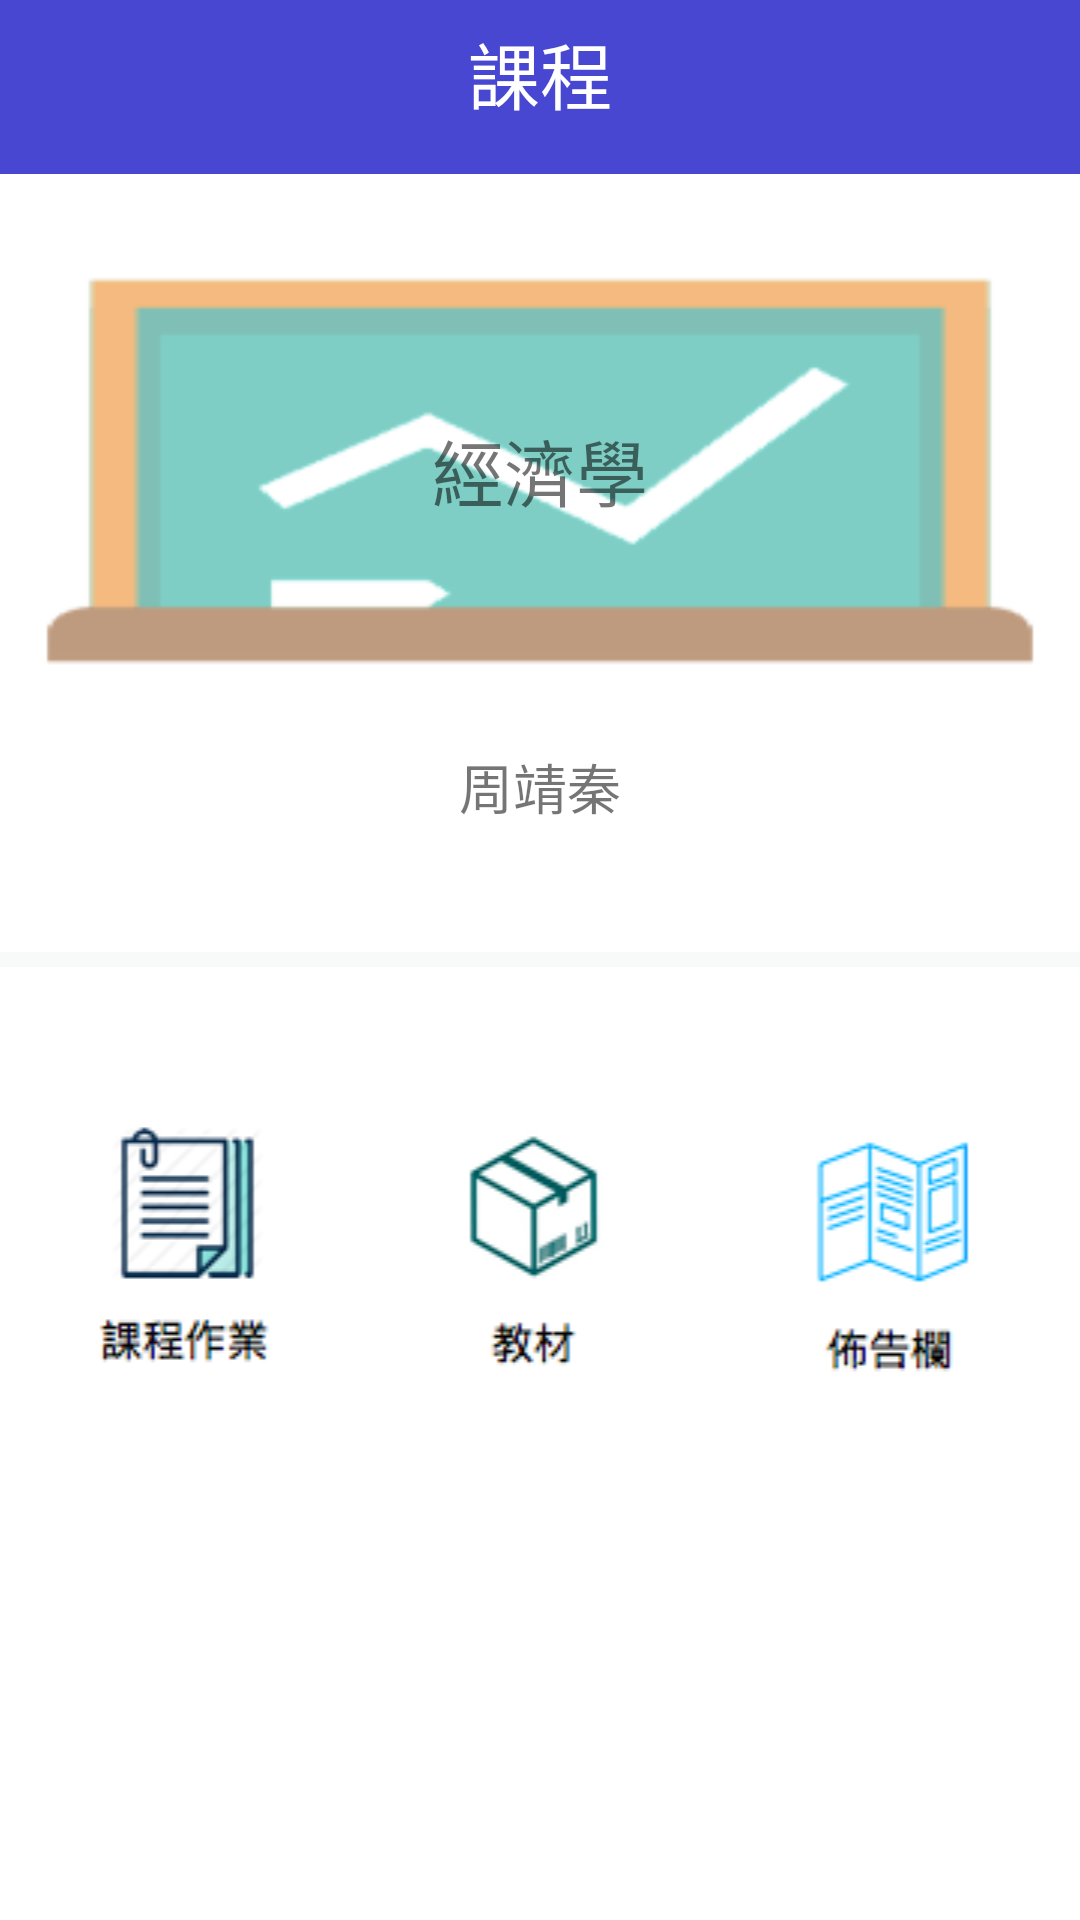

This screen was rendered from an Android layout file. Write that file and the resources it references.
<!-- AndroidManifest.xml: application theme AppTheme -->
<!-- res/layout/course3.xml -->
<?xml version="1.0" encoding="utf-8"?>
<RelativeLayout xmlns:android="http://schemas.android.com/apk/res/android"
    xmlns:app="http://schemas.android.com/apk/res-auto"
    xmlns:tools="http://schemas.android.com/tools"
    android:layout_width="match_parent"
    android:background="@color/white"
    android:layout_height="match_parent">

    <LinearLayout
        android:id="@+id/layout"
        android:layout_width="match_parent"
        android:layout_height="wrap_content"
        android:layout_alignParentStart="true"
        android:layout_alignParentLeft="true"
        android:layout_alignParentTop="true"
        android:layout_marginTop="47dp"
        android:layout_below="@id/linearLayout"
        android:gravity="center_horizontal"
        android:orientation="vertical">

        <ImageView
            android:id="@+id/imageView2"
            android:layout_width="match_parent"
            android:layout_height="219dp"
            android:contentDescription="background"
            android:foregroundGravity="bottom"
            android:gravity="center_horizontal"
            app:layout_constraintEnd_toEndOf="parent"
            app:layout_constraintStart_toStartOf="parent"
            app:layout_constraintTop_toBottomOf="@+id/linearLayout"
            app:srcCompat="@drawable/pic1" />
    </LinearLayout>

    <TextView
        android:id="@+id/textView15"
        android:layout_width="wrap_content"
        android:layout_height="wrap_content"
        android:layout_alignParentTop="true"
        android:layout_centerHorizontal="true"
        android:layout_marginTop="139dp"
        android:text="經濟學"
        android:textSize="24sp"
        tools:layout_editor_absoluteX="108dp"
        tools:layout_editor_absoluteY="141dp" />

    <TextView
        android:id="@+id/textView11"
        android:layout_width="match_parent"
        android:layout_height="wrap_content"
        android:layout_alignParentStart="true"
        android:layout_alignParentLeft="true"
        android:layout_alignParentTop="true"
        android:layout_marginTop="249dp"
        android:text="周靖秦"
        android:textAlignment="center"
        android:textSize="18sp"
        tools:layout_editor_absoluteX="165dp"
        tools:layout_editor_absoluteY="243dp" />

    <LinearLayout
        android:id="@+id/linearLayout"
        android:layout_width="match_parent"
        android:layout_height="58dp"
        android:background="@color/colorPrimary"
        android:orientation="horizontal">

        <TextView
            android:id="@+id/textView4"
            android:layout_width="249dp"
            android:layout_height="wrap_content"
            android:layout_weight="1"
            android:paddingTop="20px"
            android:text="@string/course2Title"
            android:textAlignment="center"
            android:textColor="@android:color/white"
            android:textSize="24sp" />
    </LinearLayout>

    <ImageView
        android:id="@+id/imageView3"
        android:layout_width="125dp"
        android:layout_height="wrap_content"
        android:layout_alignParentEnd="true"
        android:layout_alignParentRight="true"
        android:layout_alignTop="@+id/imageView4"
        app:layout_constraintBottom_toBottomOf="parent"
        app:layout_constraintEnd_toStartOf="@+id/imageView4"
        app:layout_constraintHorizontal_chainStyle="spread_inside"
        app:layout_constraintStart_toStartOf="parent"
        app:layout_constraintVertical_bias="0.636"
        app:srcCompat="@drawable/pic2" />

    <ImageView
        android:id="@+id/imageView4"
        android:layout_width="125dp"
        android:layout_height="wrap_content"
        android:layout_alignTop="@+id/imageView5"
        android:layout_centerHorizontal="true"
        app:layout_constraintBottom_toBottomOf="parent"
        app:layout_constraintEnd_toStartOf="@+id/imageView5"
        app:layout_constraintStart_toEndOf="@+id/imageView3"
        app:layout_constraintVertical_bias="1.0"
        app:srcCompat="@drawable/pic3" />

    <ImageView
        android:id="@+id/imageView5"
        android:layout_width="125dp"
        android:layout_height="wrap_content"
        android:layout_alignParentBottom="true"
        android:layout_alignParentStart="true"
        android:layout_alignParentLeft="true"
        android:layout_marginBottom="172dp"
        app:layout_constraintBottom_toBottomOf="parent"
        app:layout_constraintEnd_toEndOf="parent"
        app:layout_constraintStart_toEndOf="@+id/imageView4"
        app:layout_constraintTop_toBottomOf="@+id/imageView4"
        app:layout_constraintVertical_bias="1.0"
        app:srcCompat="@drawable/pic4" />

    <TextView
        android:id="@+id/textView16"
        android:layout_width="match_parent"
        android:layout_height="5dp"
        android:layout_alignParentStart="true"
        android:layout_alignParentLeft="true"
        android:layout_centerVertical="true"
        android:background="@color/greyWhite" />

</RelativeLayout>
<!-- resources referenced by this layout -->
<resources>
  <color name="colorPrimary">#4747d1</color>
  <color name="greyWhite"> #f8f9f9 </color>
  <color name="white">#ffffff</color>
  <!-- drawable pic1: png bitmap (drawable, 15469 bytes) -->
  <!-- drawable pic2: png bitmap (drawable, 11806 bytes) -->
  <!-- drawable pic3: png bitmap (drawable, 12131 bytes) -->
  <!-- drawable pic4: png bitmap (drawable, 13203 bytes) -->
  <string name="course2Title">課程</string>
  
  
      //schoolPost
</resources>
